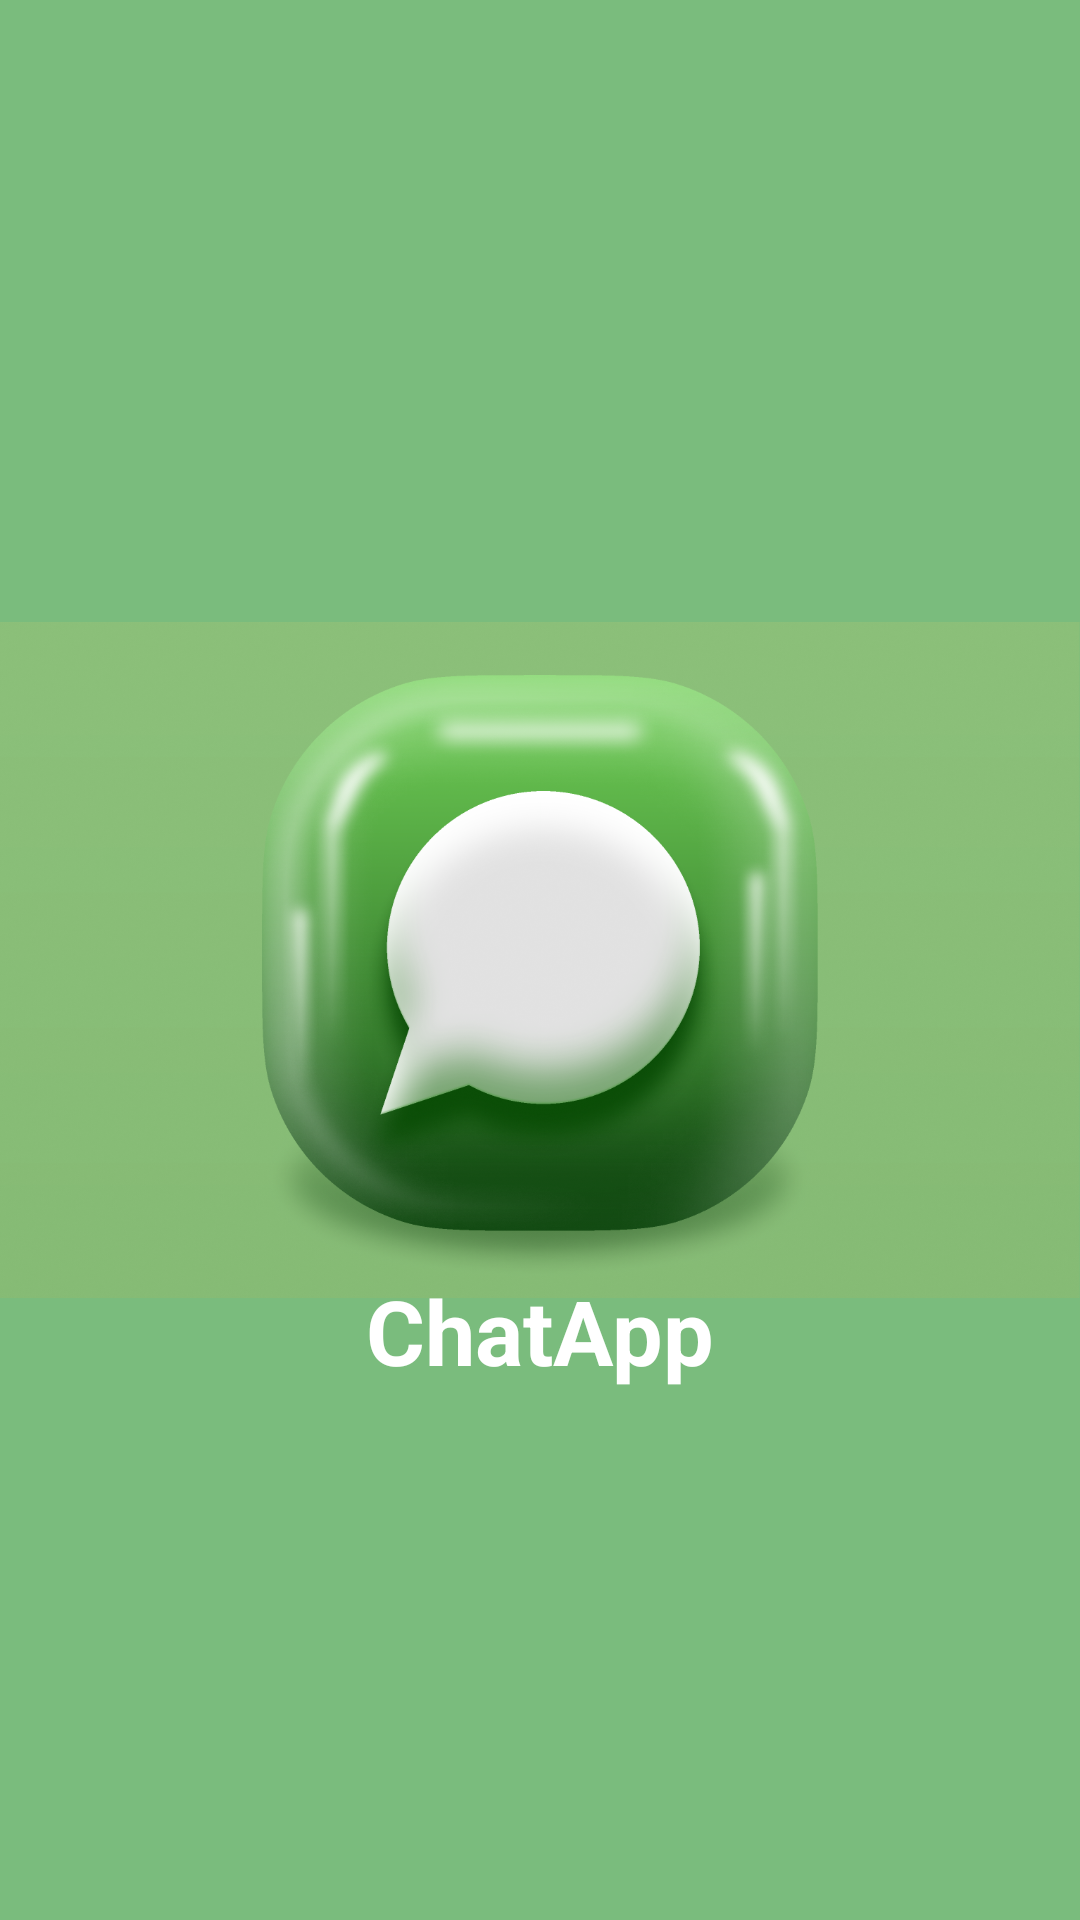

This screen was rendered from an Android layout file. Write that file and the resources it references.
<!-- AndroidManifest.xml: application theme Theme.ChsbChatSadokat -->
<!-- res/layout/activity_splash_screen.xml -->
<?xml version="1.0" encoding="utf-8"?>
<androidx.constraintlayout.widget.ConstraintLayout xmlns:android="http://schemas.android.com/apk/res/android"
    xmlns:app="http://schemas.android.com/apk/res-auto"
    xmlns:tools="http://schemas.android.com/tools"
    android:layout_width="match_parent"
    android:layout_height="match_parent"
    tools:context=".screens.Splash_Screen"
    android:background="#7ABC7D">

    <ImageView
        android:id="@+id/imageView"
        android:layout_width="match_parent"
        android:layout_height="wrap_content"
        android:src="@drawable/img_splash"
        app:layout_constraintEnd_toEndOf="parent"
        app:layout_constraintStart_toStartOf="parent"
        app:layout_constraintTop_toTopOf="parent" />

    <TextView
        android:layout_width="wrap_content"
        android:layout_height="wrap_content"
        android:text="ChatApp"
        android:textColor="#FFFFFF"
        android:textSize="30sp"
        android:textStyle="bold"
        app:layout_constraintBottom_toBottomOf="parent"
        app:layout_constraintEnd_toEndOf="@+id/imageView"
        app:layout_constraintStart_toStartOf="parent"
        app:layout_constraintTop_toTopOf="parent"
        app:layout_constraintVertical_bias="0.706" />
</androidx.constraintlayout.widget.ConstraintLayout>
<!-- resources referenced by this layout -->
<resources>
  <!-- drawable img_splash: png bitmap (drawable, 777361 bytes) -->
  <style name="Theme.ChsbChatSadokat" parent="Base.Theme.ChsbChatSadokat" />
  <style name="Base.Theme.ChsbChatSadokat" parent="Theme.Material3.DayNight.NoActionBar">
          
          
      </style>
</resources>
